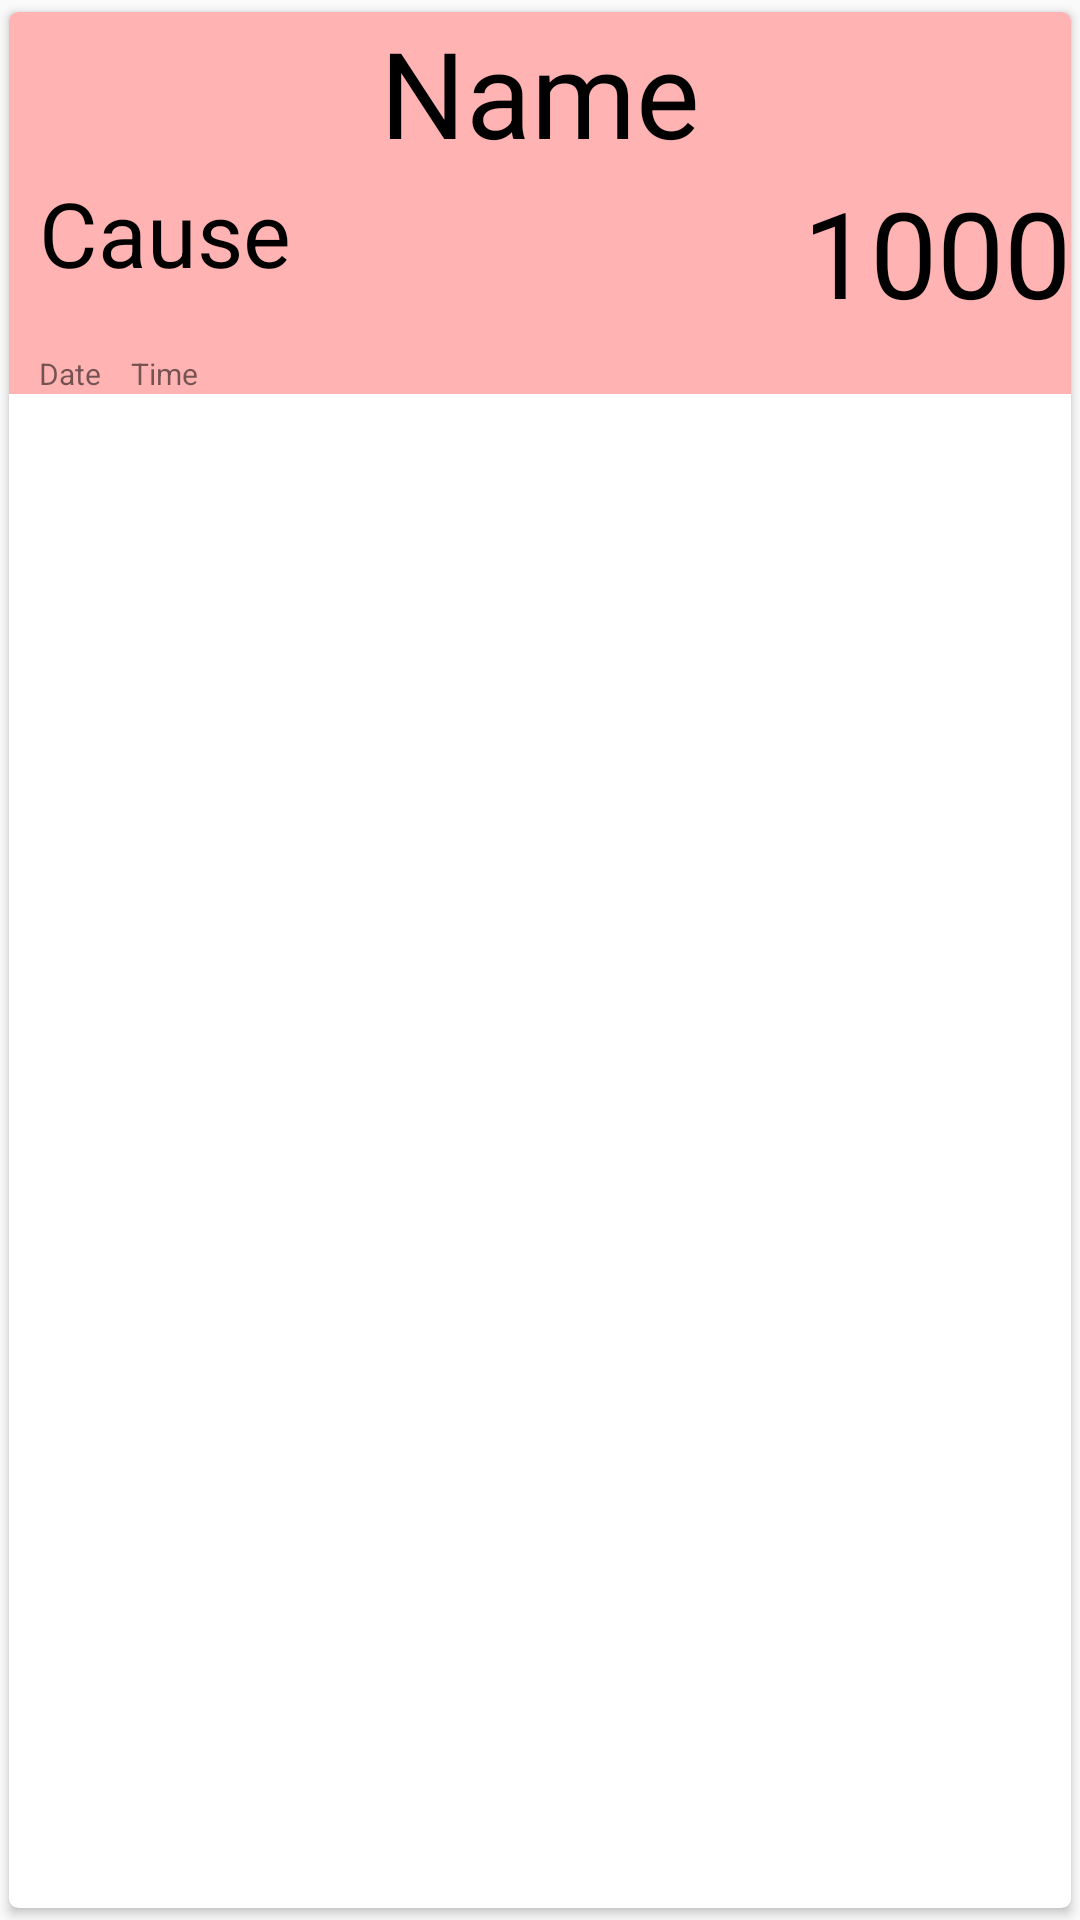

Reconstruct the res/layout file that produces this screen, plus the resources it refers to.
<!-- AndroidManifest.xml: application theme AppTheme -->
<!-- res/layout/pending_row.xml -->
<?xml version="1.0" encoding="utf-8"?>
<android.support.v7.widget.CardView android:layout_width="match_parent"
    android:layout_height="wrap_content"
    xmlns:app="http://schemas.android.com/apk/res-auto"
    app:cardCornerRadius="3dp"
    app:cardUseCompatPadding="true"
    app:cardElevation="2dp"
    xmlns:android="http://schemas.android.com/apk/res/android"
    android:foreground="?android:attr/selectableItemBackground">

    <LinearLayout
        android:id="@+id/parentLL"
        android:background="@color/giveColor"
        android:layout_width="match_parent"
        android:layout_height="wrap_content"
        android:orientation="vertical">
        <TextView
            android:id="@+id/personText"
            android:layout_width="match_parent"
            android:layout_height="wrap_content"
            android:text="Name"
            android:textSize="40sp"
            android:textColor="@android:color/black"
            android:textAlignment="center"/>
        <LinearLayout
            android:orientation="horizontal"
            android:layout_width="match_parent"
            android:layout_height="wrap_content">
            <LinearLayout
                android:layout_weight="4"
                android:layout_width="0dp"
                android:orientation="vertical"
                android:layout_height="wrap_content">
                <TextView
                    android:singleLine="true"
                    android:id="@+id/causeText"
                    android:textColor="@android:color/black"
                    android:textSize="30sp"
                    android:text="Cause"
                    android:layout_width="match_parent"
                    android:layout_height="0dp"
                    android:layout_marginBottom="20dp"
                    android:layout_marginLeft="10dp"
                    android:layout_weight="3"/>
                <LinearLayout
                    android:layout_marginLeft="10dp"

                    android:layout_weight="1"
                    android:layout_width="match_parent"
                    android:layout_height="0dp"
                    android:orientation="horizontal">
                    <TextView
                        android:id="@+id/dateText"
                        android:textSize="10sp"
                        android:text="Date"
                        android:layout_width="wrap_content"
                        android:layout_height="match_parent"
                        android:layout_marginRight="10dp"
                        />
                    <TextView
                        android:id="@+id/timeText"
                        android:textSize="10sp"
                        android:text="Time"
                        android:layout_width="wrap_content"
                        android:layout_height="match_parent" />

                </LinearLayout>
            </LinearLayout>
            <TextView
                android:id="@+id/amountText"
                android:layout_gravity="end"
                android:textAlignment="textEnd"
                android:textColor="@android:color/black"
                android:textSize="40sp"
                android:text="1000"
                android:layout_weight="1"
                android:layout_width="wrap_content"
                android:layout_height="match_parent" />
        </LinearLayout>
    </LinearLayout>

</android.support.v7.widget.CardView>
<!-- resources referenced by this layout -->
<resources>
  <color name="giveColor">#ffb3b3</color>
  <style name="AppTheme" parent="Theme.AppCompat.Light.DarkActionBar">
          
          <item name="colorPrimary">@color/colorPrimary</item>
          <item name="colorPrimaryDark">@color/colorPrimaryDark</item>
          <item name="colorAccent">@color/colorAccent</item>
      </style>
  <color name="colorPrimary">#1db2c6</color>
  <color name="colorPrimaryDark">#1d7dc6</color>
  <color name="colorAccent">#def200</color>
</resources>
